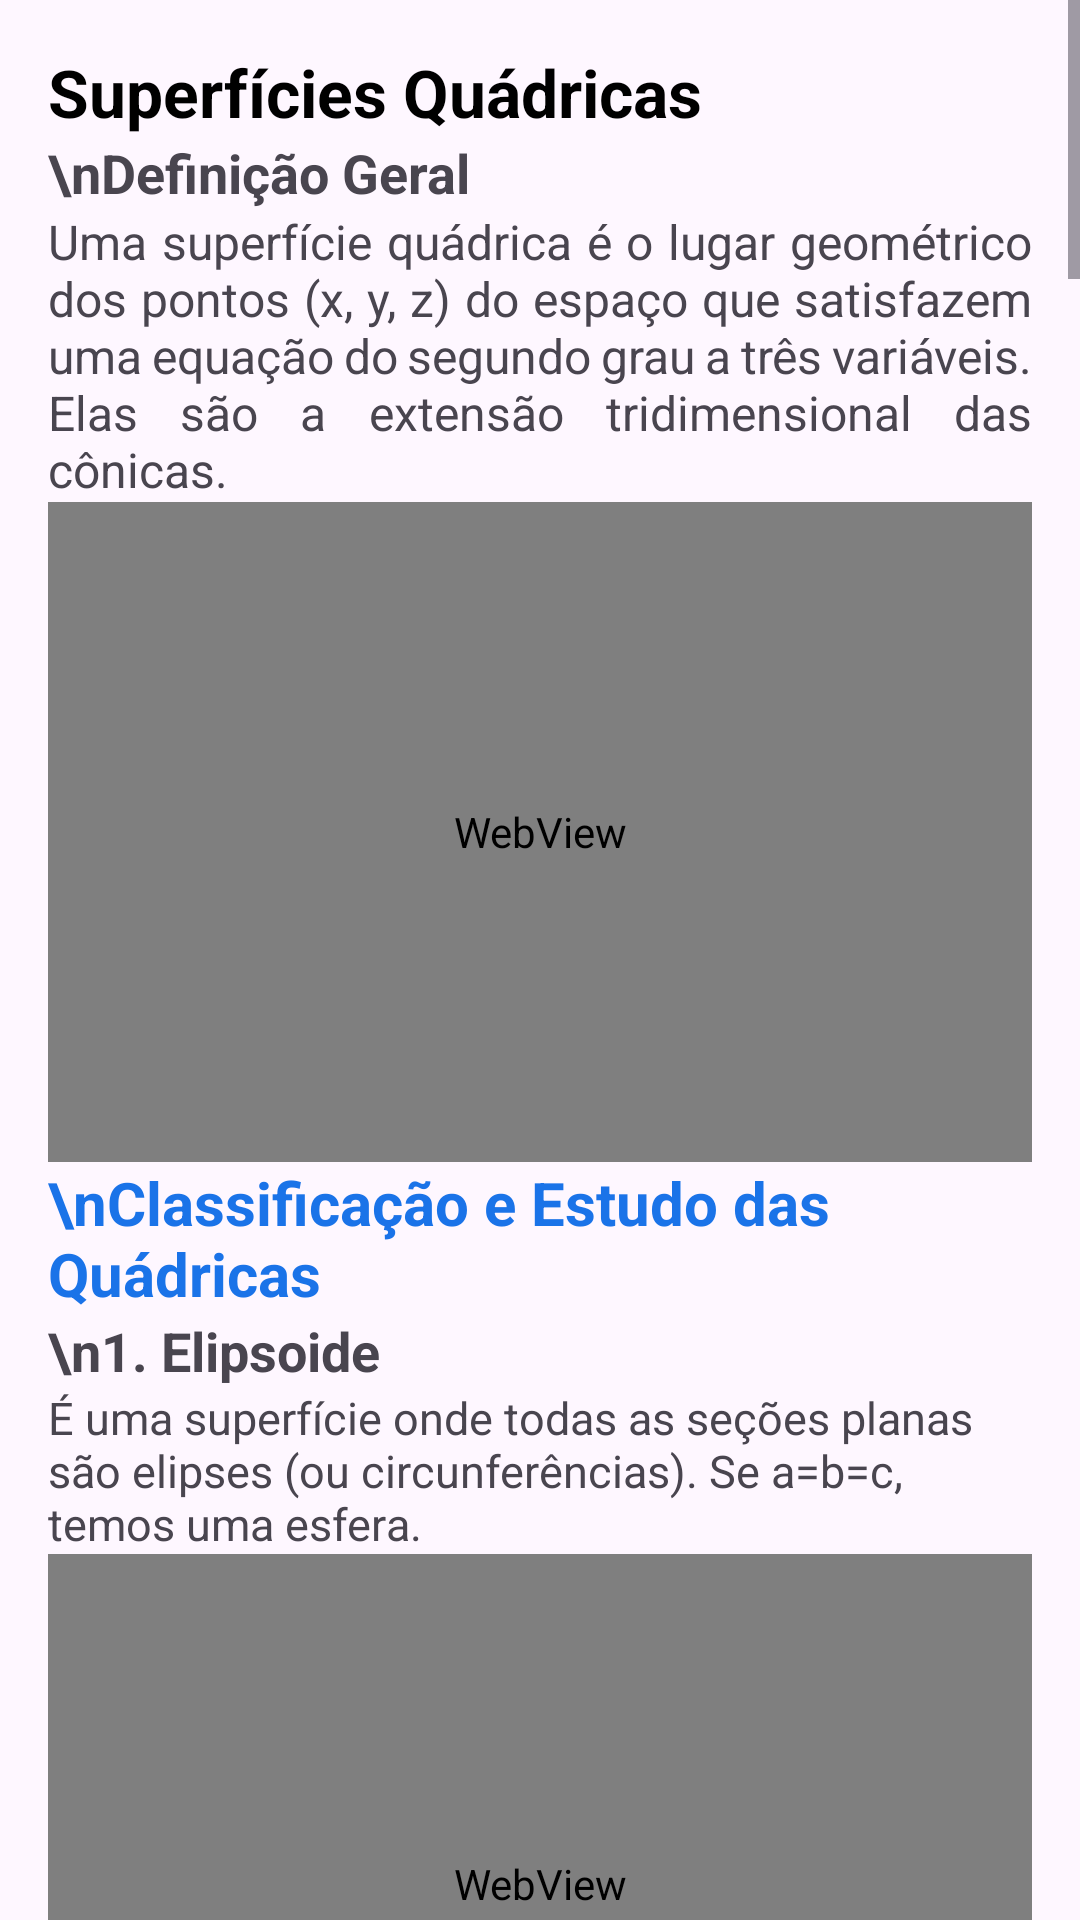

The Android layout XML behind this screen, and the referenced resources:
<!-- AndroidManifest.xml: application theme Theme.MatrixLab -->
<!-- res/layout/fragment_vetorial35.xml -->
<?xml version="1.0" encoding="utf-8"?>
<ScrollView xmlns:android="http://schemas.android.com/apk/res/android"
    android:layout_width="match_parent"
    android:layout_height="match_parent"
    android:fillViewport="true">

    <LinearLayout
        android:layout_width="match_parent"
        android:layout_height="wrap_content"
        android:orientation="vertical"
        android:padding="16dp">

        <TextView
            android:layout_width="match_parent"
            android:layout_height="wrap_content"
            android:text="Superfícies Quádricas"
            android:textSize="22sp"
            android:textStyle="bold"
            android:textColor="@android:color/black" />

        <TextView
            android:layout_width="match_parent"
            android:layout_height="wrap_content"
            android:text="\nDefinição Geral"
            android:textSize="18sp"
            android:textStyle="bold" />

        <TextView
            android:layout_width="match_parent"
            android:layout_height="wrap_content"
            android:textSize="16sp"
            android:justificationMode="inter_word"
            android:text="Uma superfície quádrica é o lugar geométrico dos pontos (x, y, z) do espaço que satisfazem uma equação do segundo grau a três variáveis. Elas são a extensão tridimensional das cônicas." />

        <WebView
            android:id="@+id/math_eq_quadrica"
            android:layout_width="match_parent"
            android:layout_height="220dp" />

        <TextView
            android:layout_width="match_parent"
            android:layout_height="wrap_content"
            android:text="\nClassificação e Estudo das Quádricas"
            android:textSize="20sp"
            android:textStyle="bold"
            android:textColor="#1A73E8" />

        
        <TextView
            android:layout_width="match_parent"
            android:layout_height="wrap_content"
            android:text="\n1. Elipsoide"
            android:textSize="18sp"
            android:textStyle="bold" />
        <TextView
            android:layout_width="match_parent"
            android:layout_height="wrap_content"
            android:text="É uma superfície onde todas as seções planas são elipses (ou circunferências). Se a=b=c, temos uma esfera."
            android:textSize="15sp" />
        <WebView
            android:id="@+id/img_elipsoide"
            android:layout_width="match_parent"
            android:layout_height="220dp" />
        <WebView
            android:id="@+id/math_elipsoide"
            android:layout_width="match_parent"
            android:layout_height="350dp" />

        
        <TextView
            android:layout_width="match_parent"
            android:layout_height="wrap_content"
            android:text="\n2. Hiperboloide de uma Folha"
            android:textSize="18sp"
            android:textStyle="bold" />
        <TextView
            android:layout_width="match_parent"
            android:layout_height="wrap_content"
            android:text="Uma superfície contínua que possui seções elípticas paralelas ao plano principal e seções hiperbólicas nos outros planos."
            android:textSize="15sp" />
        <WebView
            android:id="@+id/img_hiperboloide1"
            android:layout_width="match_parent"
            android:layout_height="220dp" />
        <WebView
            android:id="@+id/math_hiperboloide1"
            android:layout_width="match_parent"
            android:layout_height="350dp" />

        
        <TextView
            android:layout_width="match_parent"
            android:layout_height="wrap_content"
            android:text="\n3. Hiperboloide de duas Folhas"
            android:textSize="18sp"
            android:textStyle="bold" />
        <TextView
            android:layout_width="match_parent"
            android:layout_height="wrap_content"
            android:text="Composta por duas superfícies separadas. Não existe interseção com o plano central entre as folhas."
            android:textSize="15sp" />
        <WebView
            android:id="@+id/img_hiperboloide2"
            android:layout_width="match_parent"
            android:layout_height="220dp" />
        <WebView
            android:id="@+id/math_hiperboloide2"
            android:layout_width="match_parent"
            android:layout_height="350dp" />

        
        <TextView
            android:layout_width="match_parent"
            android:layout_height="wrap_content"
            android:text="\n4. Paraboloide Elíptico"
            android:textSize="18sp"
            android:textStyle="bold" />
        <TextView
            android:layout_width="match_parent"
            android:layout_height="wrap_content"
            android:text="Superfície em formato de tigela ou cúpula. As seções horizontais são elipses e as verticais são parábolas."
            android:textSize="15sp" />
        <WebView
            android:id="@+id/img_paraboloide_elip"
            android:layout_width="match_parent"
            android:layout_height="220dp" />
        <WebView
            android:id="@+id/math_paraboloide_elip"
            android:layout_width="match_parent"
            android:layout_height="350dp" />

        
        <TextView
            android:layout_width="match_parent"
            android:layout_height="wrap_content"
            android:text="\n5. Paraboloide Hiperbólico (Sela)"
            android:textSize="18sp"
            android:textStyle="bold" />
        <TextView
            android:layout_width="match_parent"
            android:layout_height="wrap_content"
            android:text="Conhecida como sela de cavalo. Possui curvaturas em direções opostas."
            android:textSize="15sp" />
        <WebView
            android:id="@+id/img_paraboloide_hiper"
            android:layout_width="match_parent"
            android:layout_height="220dp" />
        <WebView
            android:id="@+id/math_paraboloide_hiper"
            android:layout_width="match_parent"
            android:layout_height="350dp" />

        
        <TextView
            android:layout_width="match_parent"
            android:layout_height="wrap_content"
            android:text="\n6. Cone de Segunda Ordem"
            android:textSize="18sp"
            android:textStyle="bold" />
        <TextView
            android:layout_width="match_parent"
            android:layout_height="wrap_content"
            android:text="Superfície cônica que converge em um único ponto (vértice)."
            android:textSize="15sp" />
        <WebView
            android:id="@+id/img_cone"
            android:layout_width="match_parent"
            android:layout_height="220dp" />
        <WebView
            android:id="@+id/math_cone"
            android:layout_width="match_parent"
            android:layout_height="350dp" />

        <View android:layout_width="match_parent" android:layout_height="80dp" />
    </LinearLayout>
</ScrollView>
<!-- resources referenced by this layout -->
<resources>
  <style name="Theme.MatrixLab" parent="Theme.Material3.Light.NoActionBar">
          
          <item name="colorPrimary">@color/purple_500</item>
          <item name="colorPrimaryVariant">@color/purple_700</item>
          <item name="colorOnPrimary">@color/white</item>
          <item name="colorSecondary">@color/teal_200</item>
          <item name="colorSecondaryVariant">@color/teal_700</item>
          <item name="colorOnSecondary">@color/black</item>
          <item name="android:statusBarColor">?attr/colorPrimaryVariant</item>
      </style>
  <!-- not gathered from this repository: default colours our renderer supplied (Android Studio template values) -->
  <color name="purple_500">#FF6200EE</color>
  <color name="purple_700">#FF3700B3</color>
  <color name="teal_200">#FF03DAC5</color>
  <color name="teal_700">#FF018786</color>
  <color name="black">#FF000000</color>
  <color name="white">#FFFFFFFF</color>
</resources>
